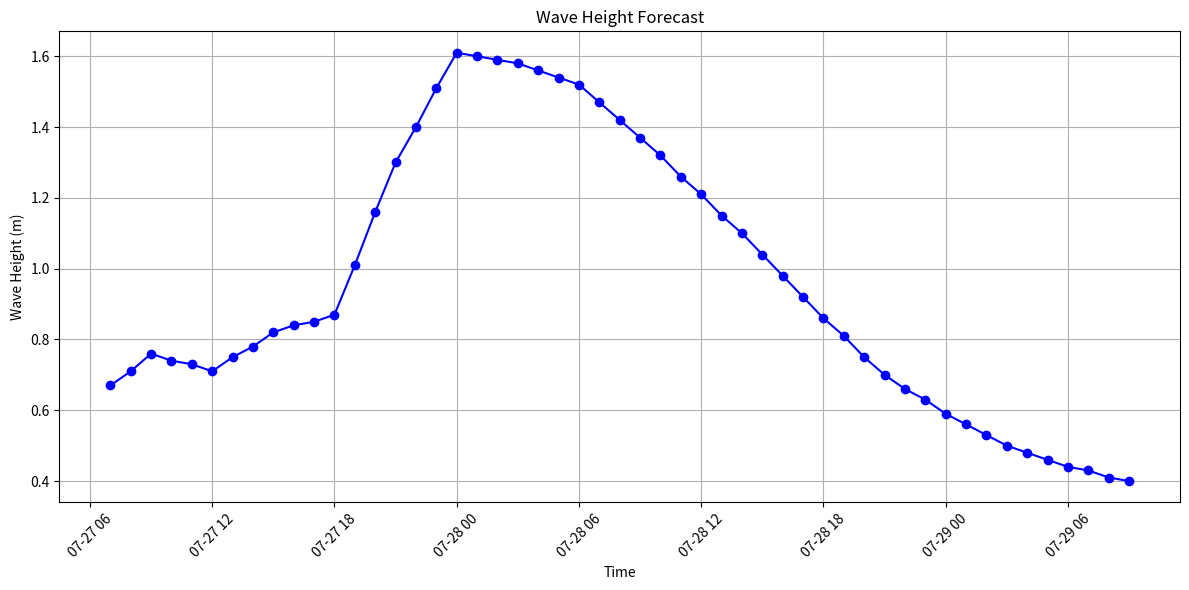

Python code for this plot:
import matplotlib.pyplot as plt
import pandas as pd
from datetime import datetime

# Provided wave height data
data = {'hours': [{'time': '2024-07-27T07:00:00+00:00', 'waveHeight': {'noaa': 0.67, 'sg': 0.67}},
                  {'time': '2024-07-27T08:00:00+00:00', 'waveHeight': {'noaa': 0.71, 'sg': 0.71}},
                  {'time': '2024-07-27T09:00:00+00:00', 'waveHeight': {'noaa': 0.76, 'sg': 0.76}},
                  {'time': '2024-07-27T10:00:00+00:00', 'waveHeight': {'noaa': 0.74, 'sg': 0.74}},
                  {'time': '2024-07-27T11:00:00+00:00', 'waveHeight': {'noaa': 0.73, 'sg': 0.73}},
                  {'time': '2024-07-27T12:00:00+00:00', 'waveHeight': {'noaa': 0.71, 'sg': 0.71}},
                  {'time': '2024-07-27T13:00:00+00:00', 'waveHeight': {'noaa': 0.75, 'sg': 0.75}},
                  {'time': '2024-07-27T14:00:00+00:00', 'waveHeight': {'noaa': 0.78, 'sg': 0.78}},
                  {'time': '2024-07-27T15:00:00+00:00', 'waveHeight': {'noaa': 0.82, 'sg': 0.82}},
                  {'time': '2024-07-27T16:00:00+00:00', 'waveHeight': {'noaa': 0.84, 'sg': 0.84}},
                  {'time': '2024-07-27T17:00:00+00:00', 'waveHeight': {'noaa': 0.85, 'sg': 0.85}},
                  {'time': '2024-07-27T18:00:00+00:00', 'waveHeight': {'noaa': 0.87, 'sg': 0.87}},
                  {'time': '2024-07-27T19:00:00+00:00', 'waveHeight': {'noaa': 1.01, 'sg': 1.01}},
                  {'time': '2024-07-27T20:00:00+00:00', 'waveHeight': {'noaa': 1.16, 'sg': 1.16}},
                  {'time': '2024-07-27T21:00:00+00:00', 'waveHeight': {'noaa': 1.3, 'sg': 1.3}},
                  {'time': '2024-07-27T22:00:00+00:00', 'waveHeight': {'noaa': 1.4, 'sg': 1.4}},
                  {'time': '2024-07-27T23:00:00+00:00', 'waveHeight': {'noaa': 1.51, 'sg': 1.51}},
                  {'time': '2024-07-28T00:00:00+00:00', 'waveHeight': {'noaa': 1.61, 'sg': 1.61}},
                  {'time': '2024-07-28T01:00:00+00:00', 'waveHeight': {'noaa': 1.6, 'sg': 1.6}},
                  {'time': '2024-07-28T02:00:00+00:00', 'waveHeight': {'noaa': 1.59, 'sg': 1.59}},
                  {'time': '2024-07-28T03:00:00+00:00', 'waveHeight': {'noaa': 1.58, 'sg': 1.58}},
                  {'time': '2024-07-28T04:00:00+00:00', 'waveHeight': {'noaa': 1.56, 'sg': 1.56}},
                  {'time': '2024-07-28T05:00:00+00:00', 'waveHeight': {'noaa': 1.54, 'sg': 1.54}},
                  {'time': '2024-07-28T06:00:00+00:00', 'waveHeight': {'noaa': 1.52, 'sg': 1.52}},
                  {'time': '2024-07-28T07:00:00+00:00', 'waveHeight': {'noaa': 1.47, 'sg': 1.47}},
                  {'time': '2024-07-28T08:00:00+00:00', 'waveHeight': {'noaa': 1.42, 'sg': 1.42}},
                  {'time': '2024-07-28T09:00:00+00:00', 'waveHeight': {'noaa': 1.37, 'sg': 1.37}},
                  {'time': '2024-07-28T10:00:00+00:00', 'waveHeight': {'noaa': 1.32, 'sg': 1.32}},
                  {'time': '2024-07-28T11:00:00+00:00', 'waveHeight': {'noaa': 1.26, 'sg': 1.26}},
                  {'time': '2024-07-28T12:00:00+00:00', 'waveHeight': {'noaa': 1.21, 'sg': 1.21}},
                  {'time': '2024-07-28T13:00:00+00:00', 'waveHeight': {'noaa': 1.15, 'sg': 1.15}},
                  {'time': '2024-07-28T14:00:00+00:00', 'waveHeight': {'noaa': 1.1, 'sg': 1.1}},
                  {'time': '2024-07-28T15:00:00+00:00', 'waveHeight': {'noaa': 1.04, 'sg': 1.04}},
                  {'time': '2024-07-28T16:00:00+00:00', 'waveHeight': {'noaa': 0.98, 'sg': 0.98}},
                  {'time': '2024-07-28T17:00:00+00:00', 'waveHeight': {'noaa': 0.92, 'sg': 0.92}},
                  {'time': '2024-07-28T18:00:00+00:00', 'waveHeight': {'noaa': 0.86, 'sg': 0.86}},
                  {'time': '2024-07-28T19:00:00+00:00', 'waveHeight': {'noaa': 0.81, 'sg': 0.81}},
                  {'time': '2024-07-28T20:00:00+00:00', 'waveHeight': {'noaa': 0.75, 'sg': 0.75}},
                  {'time': '2024-07-28T21:00:00+00:00', 'waveHeight': {'noaa': 0.7, 'sg': 0.7}},
                  {'time': '2024-07-28T22:00:00+00:00', 'waveHeight': {'noaa': 0.66, 'sg': 0.66}},
                  {'time': '2024-07-28T23:00:00+00:00', 'waveHeight': {'noaa': 0.63, 'sg': 0.63}},
                  {'time': '2024-07-29T00:00:00+00:00', 'waveHeight': {'noaa': 0.59, 'sg': 0.59}},
                  {'time': '2024-07-29T01:00:00+00:00', 'waveHeight': {'noaa': 0.56, 'sg': 0.56}},
                  {'time': '2024-07-29T02:00:00+00:00', 'waveHeight': {'noaa': 0.53, 'sg': 0.53}},
                  {'time': '2024-07-29T03:00:00+00:00', 'waveHeight': {'noaa': 0.5, 'sg': 0.5}},
                  {'time': '2024-07-29T04:00:00+00:00', 'waveHeight': {'noaa': 0.48, 'sg': 0.48}},
                  {'time': '2024-07-29T05:00:00+00:00', 'waveHeight': {'noaa': 0.46, 'sg': 0.46}},
                  {'time': '2024-07-29T06:00:00+00:00', 'waveHeight': {'noaa': 0.44, 'sg': 0.44}},
                  {'time': '2024-07-29T07:00:00+00:00', 'waveHeight': {'noaa': 0.43, 'sg': 0.43}},
                  {'time': '2024-07-29T08:00:00+00:00', 'waveHeight': {'noaa': 0.41, 'sg': 0.41}},
                  {'time': '2024-07-29T09:00:00+00:00', 'waveHeight': {'noaa': 0.4, 'sg': 0.4}}]}

# Parse the wave height data
times = [datetime.fromisoformat(hour['time']) for hour in data['hours']]
wave_heights = [hour['waveHeight']['noaa'] for hour in data['hours']]

# Create a DataFrame for easier plotting
df = pd.DataFrame({'Time': times, 'Wave Height (m)': wave_heights})

# Plotting
plt.figure(figsize=(12, 6))
plt.plot(df['Time'], df['Wave Height (m)'], marker='o', linestyle='-', color='b')
plt.title('Wave Height Forecast')
plt.xlabel('Time')

plt.ylabel('Wave Height (m)')
plt.grid(True)
plt.xticks(rotation=45)
plt.tight_layout()
plt.show()
